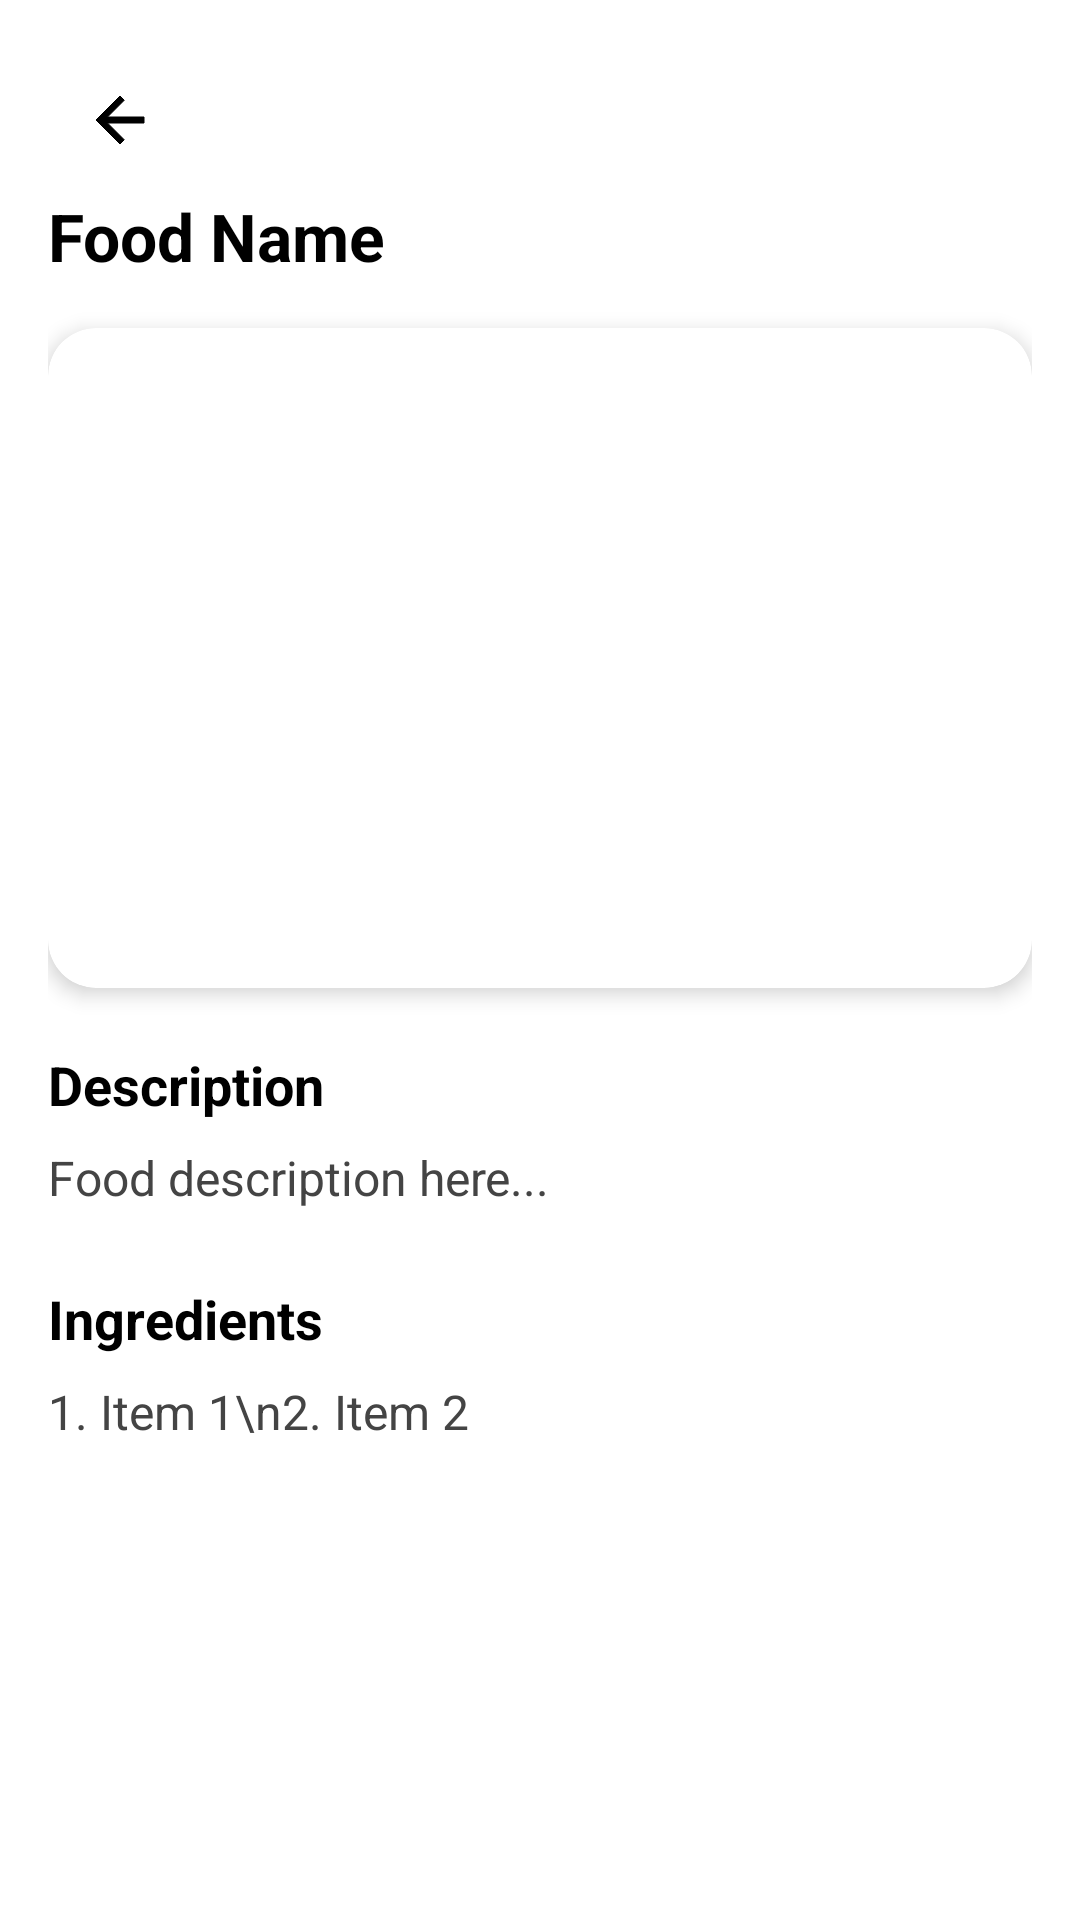

Layout XML and referenced resources for this Android screen:
<!-- AndroidManifest.xml: application theme Theme.WavesOfFood2 -->
<!-- res/layout/activity_details.xml -->
<?xml version="1.0" encoding="utf-8"?>
<androidx.constraintlayout.widget.ConstraintLayout
    xmlns:android="http://schemas.android.com/apk/res/android"
    xmlns:app="http://schemas.android.com/apk/res-auto"
    xmlns:tools="http://schemas.android.com/tools"
    android:id="@+id/main"
    android:layout_width="match_parent"
    android:layout_height="match_parent"
    android:background="@color/white"
    android:padding="16dp"
    tools:context=".details_activity">

    
    <ImageButton
        android:id="@+id/imageButton3"
        android:layout_width="48dp"
        android:layout_height="48dp"
        android:background="@android:color/transparent"
        android:contentDescription="Back"
        app:srcCompat="@drawable/baseline_arrow_back_24"
        app:layout_constraintStart_toStartOf="parent"
        app:layout_constraintTop_toTopOf="parent" />

    
    <TextView
        android:id="@+id/detailfoodname"
        android:layout_width="0dp"
        android:layout_height="wrap_content"
        android:text="Food Name"
        android:textSize="22sp"
        android:textStyle="bold"
        android:textColor="#000"
        app:layout_constraintTop_toBottomOf="@id/imageButton3"
        app:layout_constraintStart_toStartOf="parent"
        app:layout_constraintEnd_toEndOf="parent"
        android:gravity="start" />

    
    <androidx.cardview.widget.CardView
        android:id="@+id/cardView3"
        android:layout_width="0dp"
        android:layout_height="220dp"
        android:layout_marginTop="16dp"
        app:cardCornerRadius="16dp"
        app:cardElevation="4dp"
        app:layout_constraintTop_toBottomOf="@id/detailfoodname"
        app:layout_constraintStart_toStartOf="parent"
        app:layout_constraintEnd_toEndOf="parent">

        <ImageView
            android:id="@+id/deetailfoodimage"
            android:layout_width="match_parent"
            android:layout_height="match_parent"
            android:scaleType="centerCrop"
            android:contentDescription="Food Image"
            app:srcCompat="@drawable/foodimg" />
    </androidx.cardview.widget.CardView>

    
    <TextView
        android:id="@+id/shortdiscription"
        android:layout_width="wrap_content"
        android:layout_height="wrap_content"
        android:layout_marginTop="20dp"
        android:text="Description"
        android:textColor="#000"
        android:textSize="18sp"
        android:textStyle="bold"
        app:layout_constraintTop_toBottomOf="@id/cardView3"
        app:layout_constraintStart_toStartOf="parent" />

    
    <TextView
        android:id="@+id/descriptiontion"
        android:layout_width="0dp"
        android:layout_height="wrap_content"
        android:layout_marginTop="8dp"
        android:text="Food description here..."
        android:textSize="16sp"
        android:textColor="#444"
        android:gravity="start"
        app:layout_constraintTop_toBottomOf="@id/shortdiscription"
        app:layout_constraintStart_toStartOf="parent"
        app:layout_constraintEnd_toEndOf="parent" />

    
    <TextView
        android:id="@+id/textView8"
        android:layout_width="wrap_content"
        android:layout_height="wrap_content"
        android:layout_marginTop="24dp"
        android:text="Ingredients"
        android:textColor="#000"
        android:textSize="18sp"
        android:textStyle="bold"
        app:layout_constraintTop_toBottomOf="@id/descriptiontion"
        app:layout_constraintStart_toStartOf="parent" />

    
    <TextView
        android:id="@+id/ingrediant"
        android:layout_width="0dp"
        android:layout_height="wrap_content"
        android:layout_marginTop="8dp"
        android:text="1. Item 1\n2. Item 2"
        android:textSize="16sp"
        android:textColor="#444"
        android:gravity="start"
        app:layout_constraintTop_toBottomOf="@id/textView8"
        app:layout_constraintStart_toStartOf="parent"
        app:layout_constraintEnd_toEndOf="parent" />

    
    <androidx.appcompat.widget.AppCompatButton
        android:id="@+id/buttoncart"
        android:layout_width="0dp"
        android:layout_height="50dp"
        android:layout_marginTop="24dp"
        android:background="@drawable/roundbtn"
        android:backgroundTint="#53E88B"
        android:text="Add to cart"
        android:textColor="#FFFFFF"
        android:textSize="18sp"
        android:textStyle="bold"
        app:layout_constraintBottom_toBottomOf="parent"
        app:layout_constraintEnd_toEndOf="parent"
        app:layout_constraintHorizontal_bias="0.0"
        app:layout_constraintStart_toStartOf="parent"
        app:layout_constraintTop_toBottomOf="@id/ingrediant"
        app:layout_constraintVertical_bias="0.723" />

</androidx.constraintlayout.widget.ConstraintLayout>
<!-- resources referenced by this layout -->
<resources>
  <color name="white">#FFFFFFFF</color>
  <!-- drawable baseline_arrow_back_24 (drawable) -->
  <vector xmlns:android="http://schemas.android.com/apk/res/android" android:autoMirrored="true" android:height="24dp" android:tint="#000000" android:viewportHeight="24" android:viewportWidth="24" android:width="24dp">
        
      <path android:fillColor="@android:color/white" android:pathData="M20,11H7.83l5.59,-5.59L12,4l-8,8 8,8 1.41,-1.41L7.83,13H20v-2z"
          android:strokeColor="@color/iconcolor"/>
      
  </vector>
  <style name="Theme.WavesOfFood2" parent="Base.Theme.WavesOfFood2" />
  <color name="iconcolor">#FEAD1d</color>
  <style name="Base.Theme.WavesOfFood2" parent="Theme.Material3.DayNight.NoActionBar">
          
          
      </style>
</resources>
